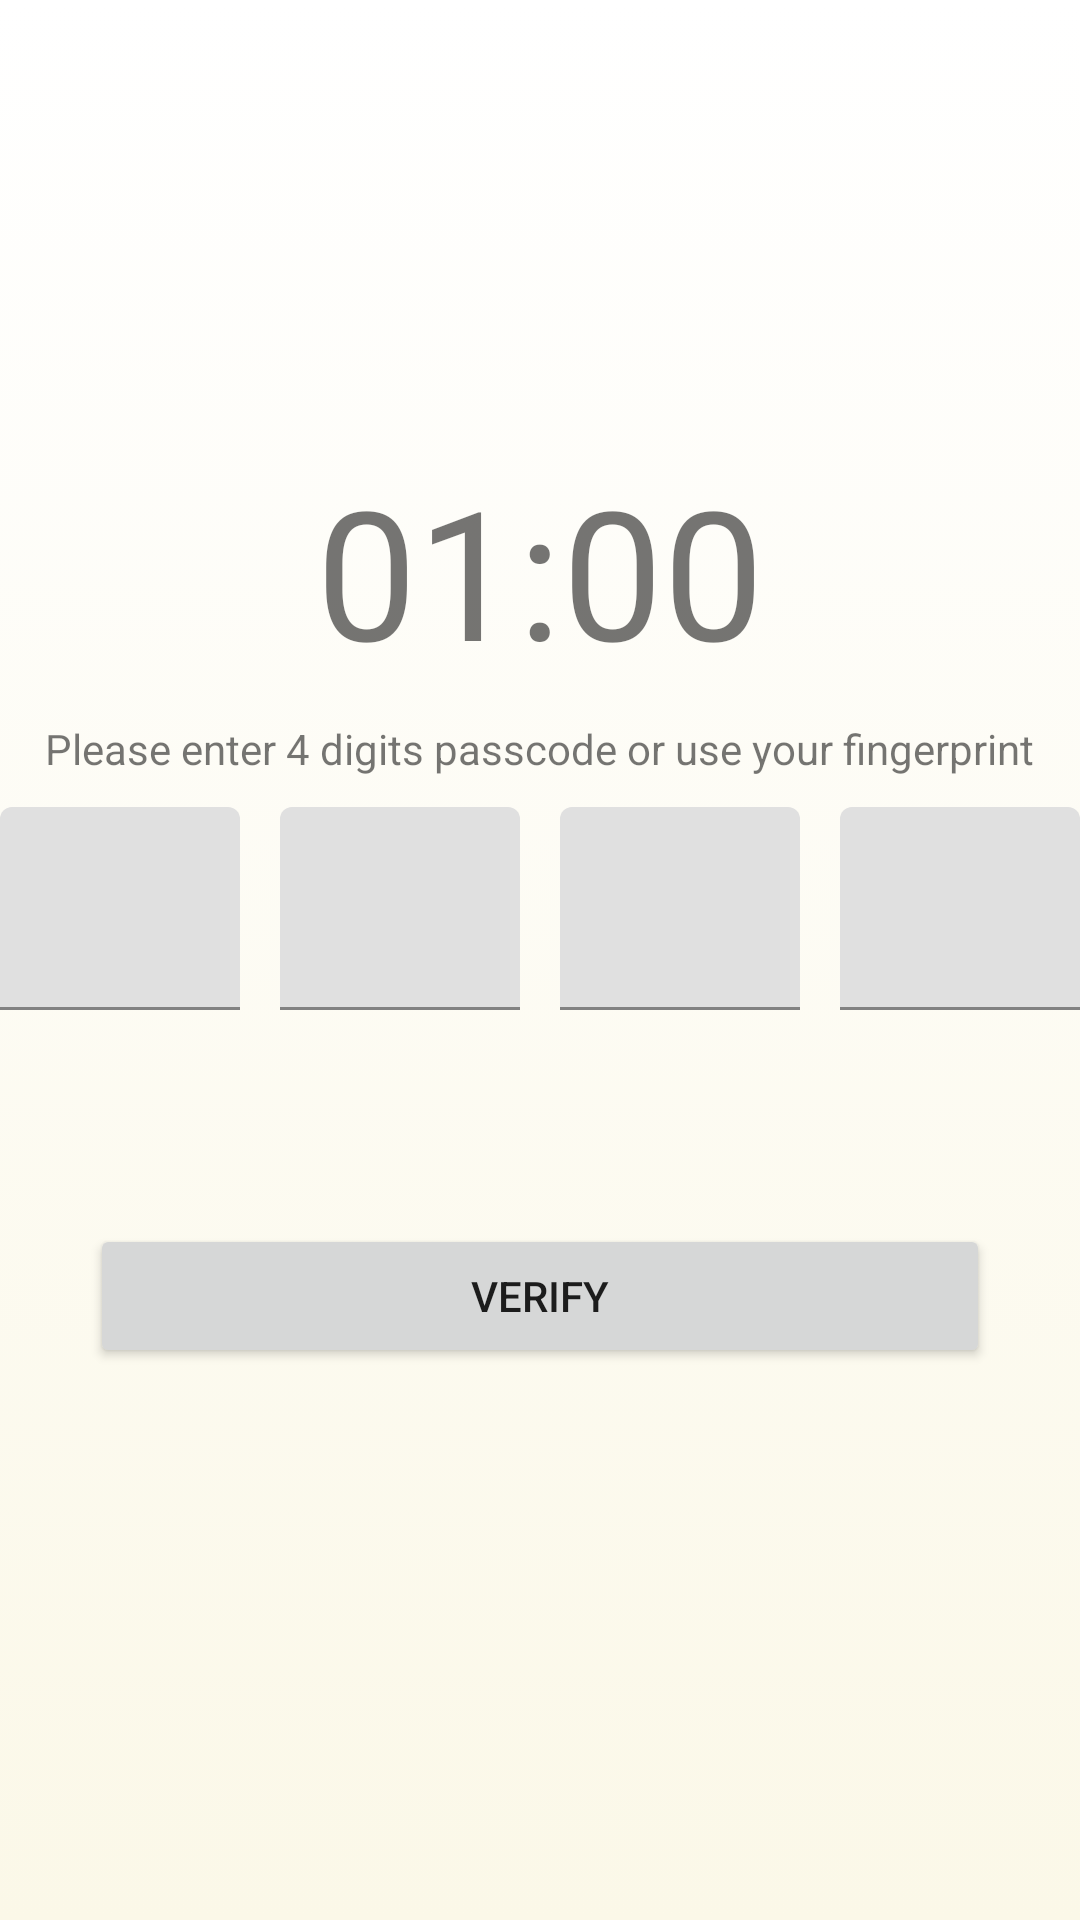

Write the Android layout XML for this screen, with the resource values it uses.
<!-- AndroidManifest.xml: application theme Theme.LightOn -->
<!-- res/layout/activity_timer_passcode.xml -->
<?xml version="1.0" encoding="utf-8"?>
<RelativeLayout xmlns:android="http://schemas.android.com/apk/res/android"
    xmlns:app="http://schemas.android.com/apk/res-auto"
    xmlns:tools="http://schemas.android.com/tools"
    android:layout_width="match_parent"
    android:layout_height="match_parent"
    tools:context=".TimerPasscode"
    android:background="@drawable/gredient_background">
    <View
        android:id="@+id/upperView"
        android:layout_width="0dp"
        android:layout_height="150dp"
        android:layout_weight="1" />

    <TextView
        android:id="@+id/countdown_text"
        android:layout_width="wrap_content"
        android:layout_height="wrap_content"
        android:text="01:00"
        android:textSize="60dp"
        android:layout_below="@+id/upperView"
        android:layout_centerHorizontal="true"
        android:layout_centerVertical="true"
        />

    <TextView
        android:id="@+id/label"
        android:layout_width="wrap_content"
        android:layout_height="wrap_content"
        android:text="Please enter 4 digits passcode or use your fingerprint"
        android:layout_marginTop="10dp"
        android:layout_marginBottom="10dp"
        android:layout_below="@id/countdown_text"
        android:layout_centerHorizontal="true"
        android:layout_centerVertical="true"
       />


    <LinearLayout
        android:id="@+id/passcode_layout"
        android:layout_width="361dp"
        android:layout_height="99dp"
        android:layout_below="@+id/label"
        android:layout_centerInParent="true"
        android:orientation="horizontal">

        <com.google.android.material.textfield.TextInputLayout
            android:id="@+id/passcode1"
            android:layout_width="80dp"
            android:layout_height="wrap_content">

            <com.google.android.material.textfield.TextInputEditText
                android:id="@+id/p1_editText"
                android:layout_width="80dp"
                android:layout_height="match_parent"
                android:gravity="center_horizontal"
                android:imeOptions="actionNext"
                android:nextFocusDown="@+id/passcode2"
                android:inputType="numberPassword"
                android:maxLength="1"
                android:textAlignment="center"
                android:textSize="25dp" />

        </com.google.android.material.textfield.TextInputLayout>

        <View
            android:layout_width="0dp"
            android:layout_height="1dp"
            android:layout_weight="1" />

        <com.google.android.material.textfield.TextInputLayout
            android:id="@+id/passcode2"
            android:layout_width="80dp"
            android:layout_height="wrap_content">

            <com.google.android.material.textfield.TextInputEditText
                android:id="@+id/p2_editText"
                android:layout_width="80dp"
                android:layout_height="match_parent"
                android:gravity="center_horizontal"
                android:imeOptions="actionNext"
                android:nextFocusDown="@+id/passcode3"
                android:inputType="numberPassword"
                android:maxLength="1"
                android:textAlignment="center"
                android:textSize="25dp" />

        </com.google.android.material.textfield.TextInputLayout>

        <View
            android:layout_width="0dp"
            android:layout_height="1dp"
            android:layout_weight="1" />

        <com.google.android.material.textfield.TextInputLayout
            android:id="@+id/passcode3"
            android:layout_width="80dp"
            android:layout_height="wrap_content">

            <com.google.android.material.textfield.TextInputEditText
                android:id="@+id/p3_editText"
                android:layout_width="80dp"
                android:layout_height="match_parent"
                android:gravity="center_horizontal"
                android:imeOptions="actionNext"
                android:nextFocusDown="@+id/passcode4"
                android:inputType="numberPassword"
                android:maxLength="1"
                android:textAlignment="center"
                android:textSize="25dp" />

        </com.google.android.material.textfield.TextInputLayout>

        <View
            android:layout_width="0dp"
            android:layout_height="1dp"
            android:layout_weight="1" />

        <com.google.android.material.textfield.TextInputLayout
            android:id="@+id/passcode4"
            android:layout_width="80dp"
            android:layout_height="wrap_content">

            <com.google.android.material.textfield.TextInputEditText
                android:id="@+id/p4_editText"
                android:layout_width="80dp"
                android:layout_height="wrap_content"
                android:gravity="center_horizontal"
                android:imeOptions="actionDone"
                android:nextFocusDown="@+id/passcode1"
                android:inputType="numberPassword"
                android:maxLength="1"
                android:textAlignment="center"
                android:textSize="25dp" />

        </com.google.android.material.textfield.TextInputLayout>


    </LinearLayout>


    <View
        android:id="@+id/viewBeforeButton"
        android:layout_width="0dp"
        android:layout_height="30dp"
        android:layout_weight="1"
        android:layout_below="@id/passcode_layout"/>

    <Button
        android:id="@+id/verifyButton"
        android:layout_width="300dp"
        android:layout_height="wrap_content"
        android:text="@string/verfiy"
        android:layout_marginTop="10dp"
        android:onClick="verfiyPasscode"
        android:layout_below="@+id/viewBeforeButton"
        android:layout_centerHorizontal="true"
        android:layout_centerVertical="true"/>


</RelativeLayout>
<!-- resources referenced by this layout -->
<resources>
  <!-- drawable gredient_background (drawable) -->
  <?xml version="1.0" encoding="utf-8"?>
  <selector xmlns:android="http://schemas.android.com/apk/res/android">
      <item>
          <shape>
              <gradient
                  android:angle="90"
                  android:startColor="#FBF8E8"
                  android:endColor="#FFFFFF"
                  android:type="linear" />
          </shape>
      </item>
  </selector>
  <string name="verfiy">Verify</string>
  <style name="Theme.LightOn" parent="Theme.MaterialComponents.DayNight.DarkActionBar">
          
          <item name="colorPrimary">@color/light_gold</item>
          <item name="colorPrimaryVariant">@color/gold</item>
          <item name="colorOnPrimary">@color/white</item>
          
          <item name="colorSecondary">@color/light_green</item>
          <item name="colorSecondaryVariant">@color/beige</item>
          <item name="colorOnSecondary">@color/black</item>
          
          <item name="android:statusBarColor" tools:targetApi="l">?attr/colorPrimaryVariant</item>
          
      </style>
  <color name="light_gold">#EFD66E</color>
  <color name="gold">#E8C843</color>
  <color name="white">#FFFFFFFF</color>
  <color name="light_green">#D5E2D4</color>
  <color name="beige">#FBF8E8</color>
  <color name="black">#FF000000</color>
</resources>
